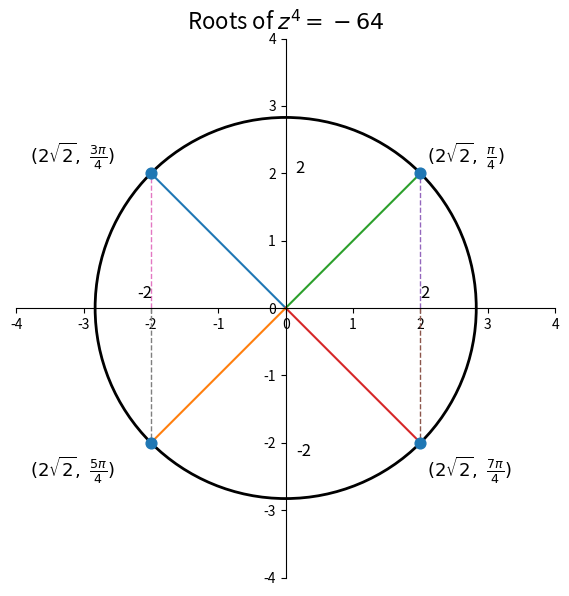

The matplotlib source for this figure:
# n 제곱 근 (4/5)

import matplotlib.pyplot as plt
import numpy as np

# z^4 = -64  ->  z^4 + 64 = 0
z = np.roots([1, 0, 0, 0, 64])

fig, ax = plt.subplots(figsize=(7, 7))

# -----------------------------
# 1. 원 그리기
# -----------------------------
r = 2 * np.sqrt(2)

circle = plt.Circle(
    (0, 0),          # 원의 중심
    r,               # 반지름
    fill=False,       # 안쪽 색칠 X
    linewidth=2
)
ax.add_patch(circle)

# -----------------------------
# 2. 해 4개 점으로 표시
# -----------------------------
ax.scatter(z.real, z.imag, s=60, zorder=5)

# -----------------------------
# 3. 원점에서 각 해까지 선 그리기
# -----------------------------
for root in z:
    ax.plot(
        [0, root.real],
        [0, root.imag],
        linewidth=1.5
    )

# -----------------------------
# 4. 세로 점선
# -----------------------------
ax.plot([2, 2], [0, 2], '--', linewidth=1)
ax.plot([2, 2], [0, -2], '--', linewidth=1)

ax.plot([-2, -2], [0, 2], '--', linewidth=1)
ax.plot([-2, -2], [0, -2], '--', linewidth=1)

# -----------------------------
# 5. 좌표 이름 표시
# -----------------------------
ax.text(2.1, 2.15, r'$(2\sqrt{2},\ \frac{\pi}{4})$', fontsize=13)
ax.text(-3.8, 2.15, r'$(2\sqrt{2},\ \frac{3\pi}{4})$', fontsize=13)

ax.text(-3.8, -2.5, r'$(2\sqrt{2},\ \frac{5\pi}{4})$', fontsize=13)
ax.text(2.1, -2.5, r'$(2\sqrt{2},\ \frac{7\pi}{4})$', fontsize=13)

# -----------------------------
# 6. 실수부/허수부 2, -2 표시
# -----------------------------
ax.text(2, 0.15, '2', fontsize=12)
ax.text(-2.2, 0.15, '-2', fontsize=12)

ax.text(0.15, 2, '2', fontsize=12)
ax.text(0.15, -2.2, '-2', fontsize=12)

# -----------------------------
# 7. x축, y축 중앙으로
# -----------------------------
ax.spines['left'].set_position('center')
ax.spines['bottom'].set_position('center')

ax.spines['right'].set_color('none')
ax.spines['top'].set_color('none')

# -----------------------------
# 8. 그래프 설정
# -----------------------------
ax.set_xlim(-4, 4)
ax.set_ylim(-4, 4)

# 원이 찌그러지지 않도록
ax.set_aspect('equal')

ax.set_title(r'Roots of $z^4=-64$', fontsize=16)

plt.show()
